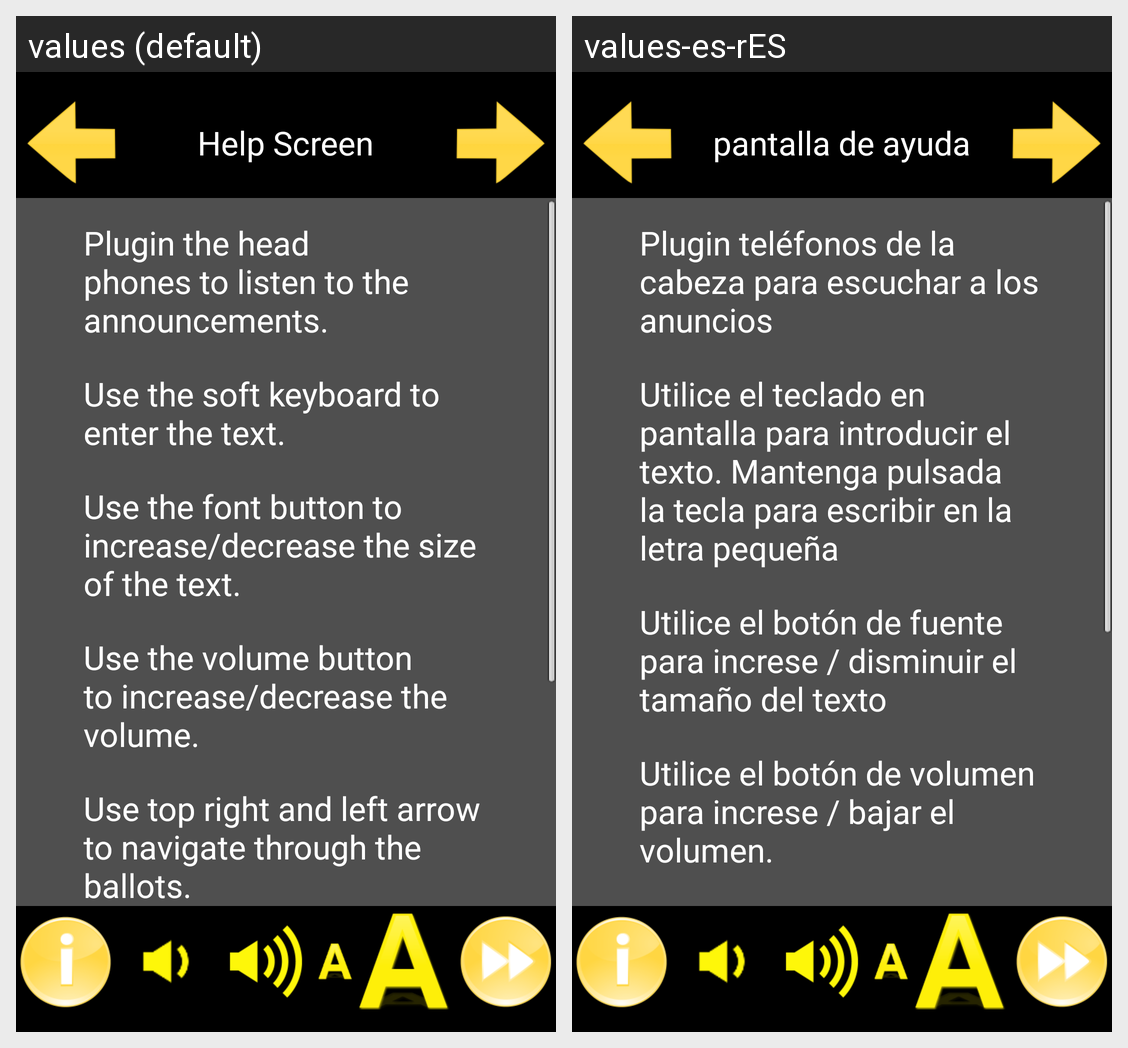

Strings drawn on this Android screen and how each of the app's shown locales translates them:
Android screen res/layout/hlp_scrn.xml rendered under 2 locales, left to right: values (default), values-es-rES. Device: Nexus 5 (rendered at 1080×1920; each locale shown at half size, 540×960, under a caption strip naming it); theme AppTheme.
Strings drawn on this screen, with the default value and each locale's value (text and hints the layout hard-codes, and strings that could not be matched under every locale, appear in the picture but are not listed):

hlp_srn_title
  values: Help Screen
  values-es-rES: pantalla de ayuda

hlp_string_one
  values: Plugin the head phones to listen to the announcements.
  values-es-rES: Plugin teléfonos de la cabeza para escuchar a los anuncios

hlp_string_two
  values: Use the soft keyboard to enter the text.
  values-es-rES: Utilice el teclado en pantalla para introducir el texto. Mantenga pulsada la tecla para escribir en la letra pequeña

hlp_string_three
  values: Use the font button to increase/decrease the size of the text.
  values-es-rES: Utilice el botón de fuente para increse / disminuir el tamaño del texto

hlp_string_four
  values: Use the volume button to increase/decrease the volume.
  values-es-rES: Utilice el botón de volumen para increse / bajar el volumen.
